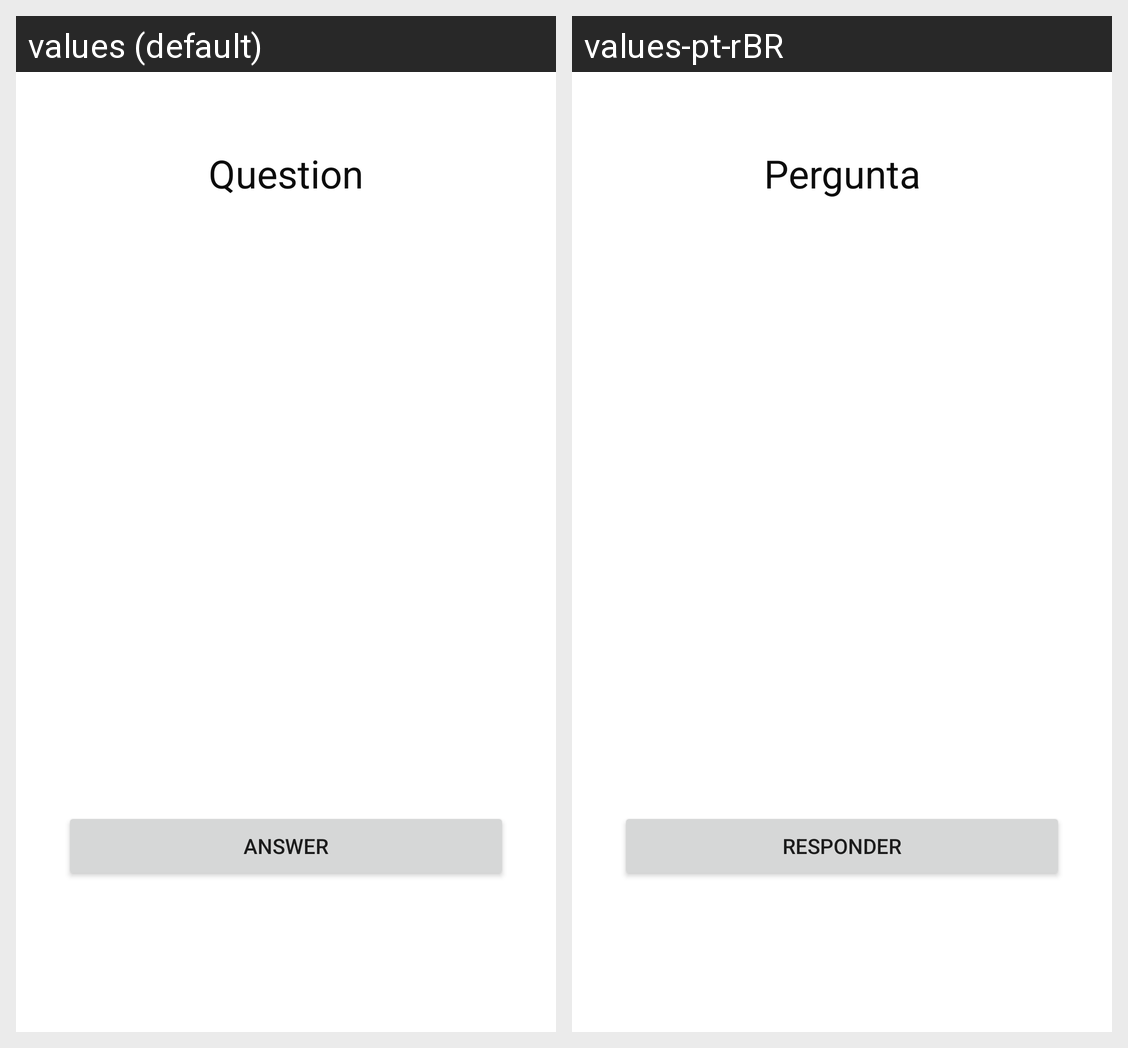

The Android screen above is rendered under two locales of the same app. Produce the string resources it draws, with the default and per-locale values.
Android screen res/layout/fragment_question.xml rendered under 2 locales, left to right: values (default), values-pt-rBR. Device: Nexus 5 (rendered at 1080×1920; each locale shown at half size, 540×960, under a caption strip naming it); theme Theme.Trabalho_final.
Strings drawn on this screen, with the default value and each locale's value (text and hints the layout hard-codes, and strings that could not be matched under every locale, appear in the picture but are not listed):

question
  values: Question
  values-pt-rBR: Pergunta

answer
  values: Answer
  values-pt-rBR: Responder
